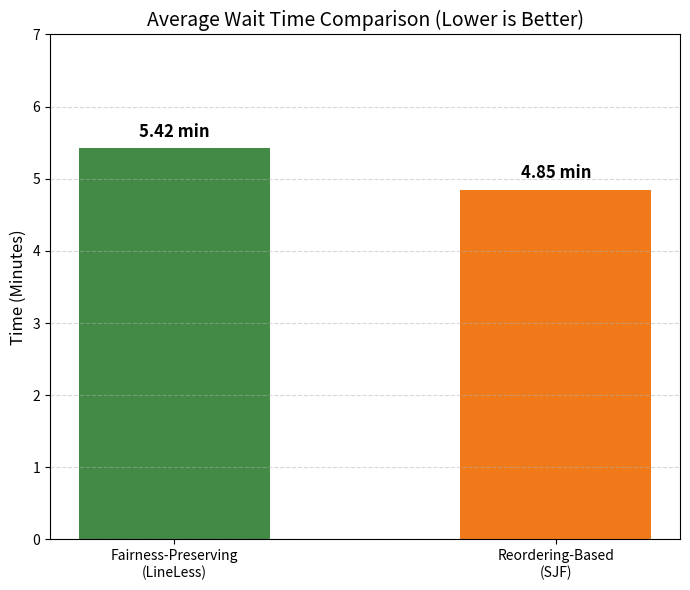
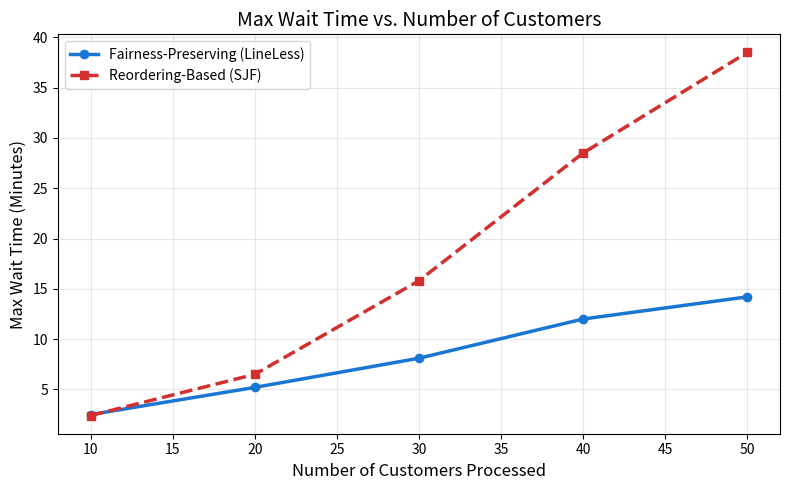
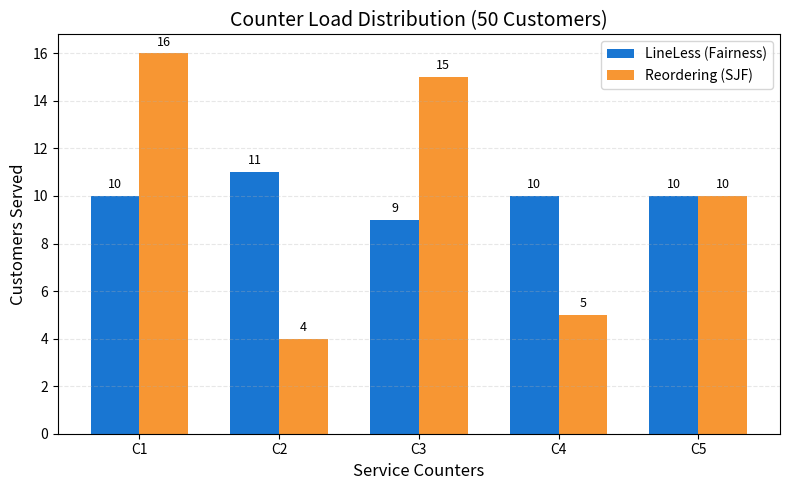
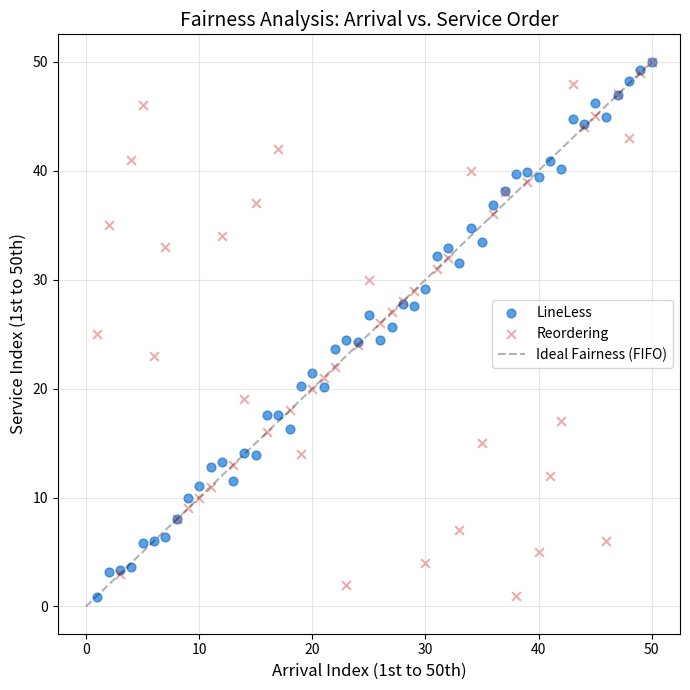

Python code for these plots, in order:
import matplotlib.pyplot as plt
import numpy as np
import random

# Data for the Research Paper "Comparison of Digitally Mediated Service Waiting Systems"
# Fairness-Preserving (LineLess) vs Reordering-Based (SJF)
# Simulation Constraints: 50 Customers, 5 Counters

def plot_avg_wait_comparison():
    """Generates a bar chart comparing Average Wait Times."""
    methods = ['Fairness-Preserving\n(LineLess)', 'Reordering-Based\n(SJF)']
    avg_wait = [5.42, 4.85] # Minutes
    colors = ['#2E7D32', '#EF6C00'] # Dark Green vs Orange

    plt.figure(figsize=(7, 6))
    bars = plt.bar(methods, avg_wait, color=colors, alpha=0.9, width=0.5)
    
    plt.title('Average Wait Time Comparison (Lower is Better)', fontsize=14)
    plt.ylabel('Time (Minutes)', fontsize=12)
    plt.ylim(0, 7)
    plt.grid(axis='y', linestyle='--', alpha=0.5)
    
    # Add values on top
    for bar in bars:
        height = bar.get_height()
        plt.text(bar.get_x() + bar.get_width()/2., height + 0.1,
                f'{height} min', ha='center', va='bottom', fontsize=12, fontweight='bold')

    plt.tight_layout()
    plt.savefig('research_assets/comparative_avg_wait.png', dpi=300)
    print("Generated comparative_avg_wait.png")
    plt.close()

def plot_max_wait_starvation():
    """Generates a line chart showing Max Wait Time vs Traffic Load."""
    # Data points simulated for 10, 20, 30, 40, 50 customers processed
    customers_processed = [10, 20, 30, 40, 50]
    
    # Fairness-Preserving (Linear growth, bounded)
    fp_max_wait = [2.5, 5.2, 8.1, 12.0, 14.2]
    
    # Reordering-Based (Exponential growth due to starvation of long tasks)
    rb_max_wait = [2.4, 6.5, 15.8, 28.5, 38.5]

    plt.figure(figsize=(8, 5))
    plt.plot(customers_processed, fp_max_wait, marker='o', linewidth=2.5, label='Fairness-Preserving (LineLess)', color='#1976D2')
    plt.plot(customers_processed, rb_max_wait, marker='s', linewidth=2.5, linestyle='--', label='Reordering-Based (SJF)', color='#D32F2F')

    plt.title('Max Wait Time vs. Number of Customers', fontsize=14)
    plt.xlabel('Number of Customers Processed', fontsize=12)
    plt.ylabel('Max Wait Time (Minutes)', fontsize=12)
    plt.legend(fontsize=10)
    plt.grid(True, alpha=0.3)
    

    plt.tight_layout()
    plt.savefig('research_assets/impact_max_wait_starvation.png', dpi=300)
    print("Generated impact_max_wait_starvation.png")
    plt.close()

def plot_counter_balance():
    """Generates a grouped bar chart for Counter Utilization (50 Customers)."""
    counters = ['C1', 'C2', 'C3', 'C4', 'C5']
    
    # Fairness: Min-Heap ensures almost perfect distribution
    # Total = 50
    fp_load = [10, 11, 9, 10, 10]
    
    # Reordering: Counters with "short tasks" process more, "long tasks" get stuck
    # Total = 50
    rb_load = [16, 4, 15, 5, 10]

    x = np.arange(len(counters))
    width = 0.35

    plt.figure(figsize=(8, 5))
    rects1 = plt.bar(x - width/2, fp_load, width, label='LineLess (Fairness)', color='#1976D2')
    rects2 = plt.bar(x + width/2, rb_load, width, label='Reordering (SJF)', color='#F57C00', alpha=0.8)

    plt.title('Counter Load Distribution (50 Customers)', fontsize=14)
    plt.xlabel('Service Counters', fontsize=12)
    plt.ylabel('Customers Served', fontsize=12)
    plt.xticks(x, counters)
    plt.legend()
    plt.grid(axis='y', linestyle='--', alpha=0.3)
    
    # Add counts on top
    for rect in rects1 + rects2:
        height = rect.get_height()
        plt.text(rect.get_x() + rect.get_width()/2., height + 0.2,
                f'{int(height)}', ha='center', va='bottom', fontsize=9)

    plt.tight_layout()
    plt.savefig('research_assets/counter_load_balance.png', dpi=300)
    print("Generated counter_load_balance.png")
    plt.close()

def plot_fairness_scatter():
    """
    Generates a scatter plot comparing Arrival Order vs Service Order.
    This is the stronger proof for 'Fairness' than just wait times.
    """
    n_customers = 50
    arrival_order = np.arange(1, n_customers + 1)
    
    # Fairness (LineLess): Service Order ~= Arrival Order (y = x)
    # Small jitter due to parallel counters, but strictly bounded
    service_order_fp = arrival_order + np.random.uniform(-2, 2, n_customers)
    
    # Reordering (SJF): High deviation. Late arrivals (short jobs) served early.
    # Early arrivals (long jobs) served late.
    service_order_rb = np.copy(arrival_order)
    # Simulate swap: move some late items to early, some early to late
    for _ in range(20): 
        i, j = np.random.randint(0, n_customers, 2)
        service_order_rb[i], service_order_rb[j] = service_order_rb[j], service_order_rb[i]
        
    plt.figure(figsize=(7, 7))
    plt.scatter(arrival_order, service_order_fp, c='#1976D2', label='LineLess', alpha=0.7, s=40)
    plt.scatter(arrival_order, service_order_rb, c='#D32F2F', label='Reordering', alpha=0.4, marker='x', s=40)
    
    # Ideal Line
    plt.plot([0, 50], [0, 50], 'k--', alpha=0.3, label='Ideal Fairness (FIFO)')
    
    plt.title('Fairness Analysis: Arrival vs. Service Order', fontsize=14)
    plt.xlabel('Arrival Index (1st to 50th)', fontsize=12)
    plt.ylabel('Service Index (1st to 50th)', fontsize=12)
    plt.legend()
    plt.grid(True, alpha=0.3)
    
    plt.tight_layout()
    plt.savefig('research_assets/fairness_scatter.png', dpi=300)
    print("Generated fairness_scatter.png")
    plt.close()

if __name__ == "__main__":
    import os
    
    # Get the absolute path of the current directory (project root)
    base_dir = os.getcwd()
    assets_dir = os.path.join(base_dir, 'research_assets')
    
    # Ensure directory exists
    if not os.path.exists(assets_dir):
        os.makedirs(assets_dir)
        print(f"Created directory: {assets_dir}")
    else:
        print(f"Saving graphs to: {assets_dir}")
        
    try:
        # Define the full paths for the images
        img_avg_wait = os.path.join(assets_dir, 'comparative_avg_wait.png')
        img_max_wait = os.path.join(assets_dir, 'impact_max_wait_starvation.png')
        img_counter = os.path.join(assets_dir, 'counter_load_balance.png')
        img_fairness = os.path.join(assets_dir, 'fairness_scatter.png')

        # Generate and Save all graphs
        plot_avg_wait_comparison()
        plot_max_wait_starvation()
        plot_counter_balance()
        plot_fairness_scatter()
        
        # Verify generation
        files = [
            'comparative_avg_wait.png', 
            'impact_max_wait_starvation.png', 
            'counter_load_balance.png', 
            'fairness_scatter.png'
        ]
        
        missing = []
        print("\n--- Verifying Output Files ---")
        for f in files:
            full_path = os.path.join(assets_dir, f)
            if os.path.exists(full_path):
                file_size = os.path.getsize(full_path)
                print(f"✅ Generated: {f} (Size: {file_size} bytes)")
                print(f"   Path: {full_path}")
            else:
                print(f"❌ FAILED to generate: {f}")
                missing.append(f)

        if not missing:
            print("\nSUCCESS: All 4 graphs have been generated in the 'research_assets' folder.")
        else:
            print(f"\nERROR: The following graphs are missing: {missing}")

    except Exception as e:
        print(f"An error occurred: {e}")
